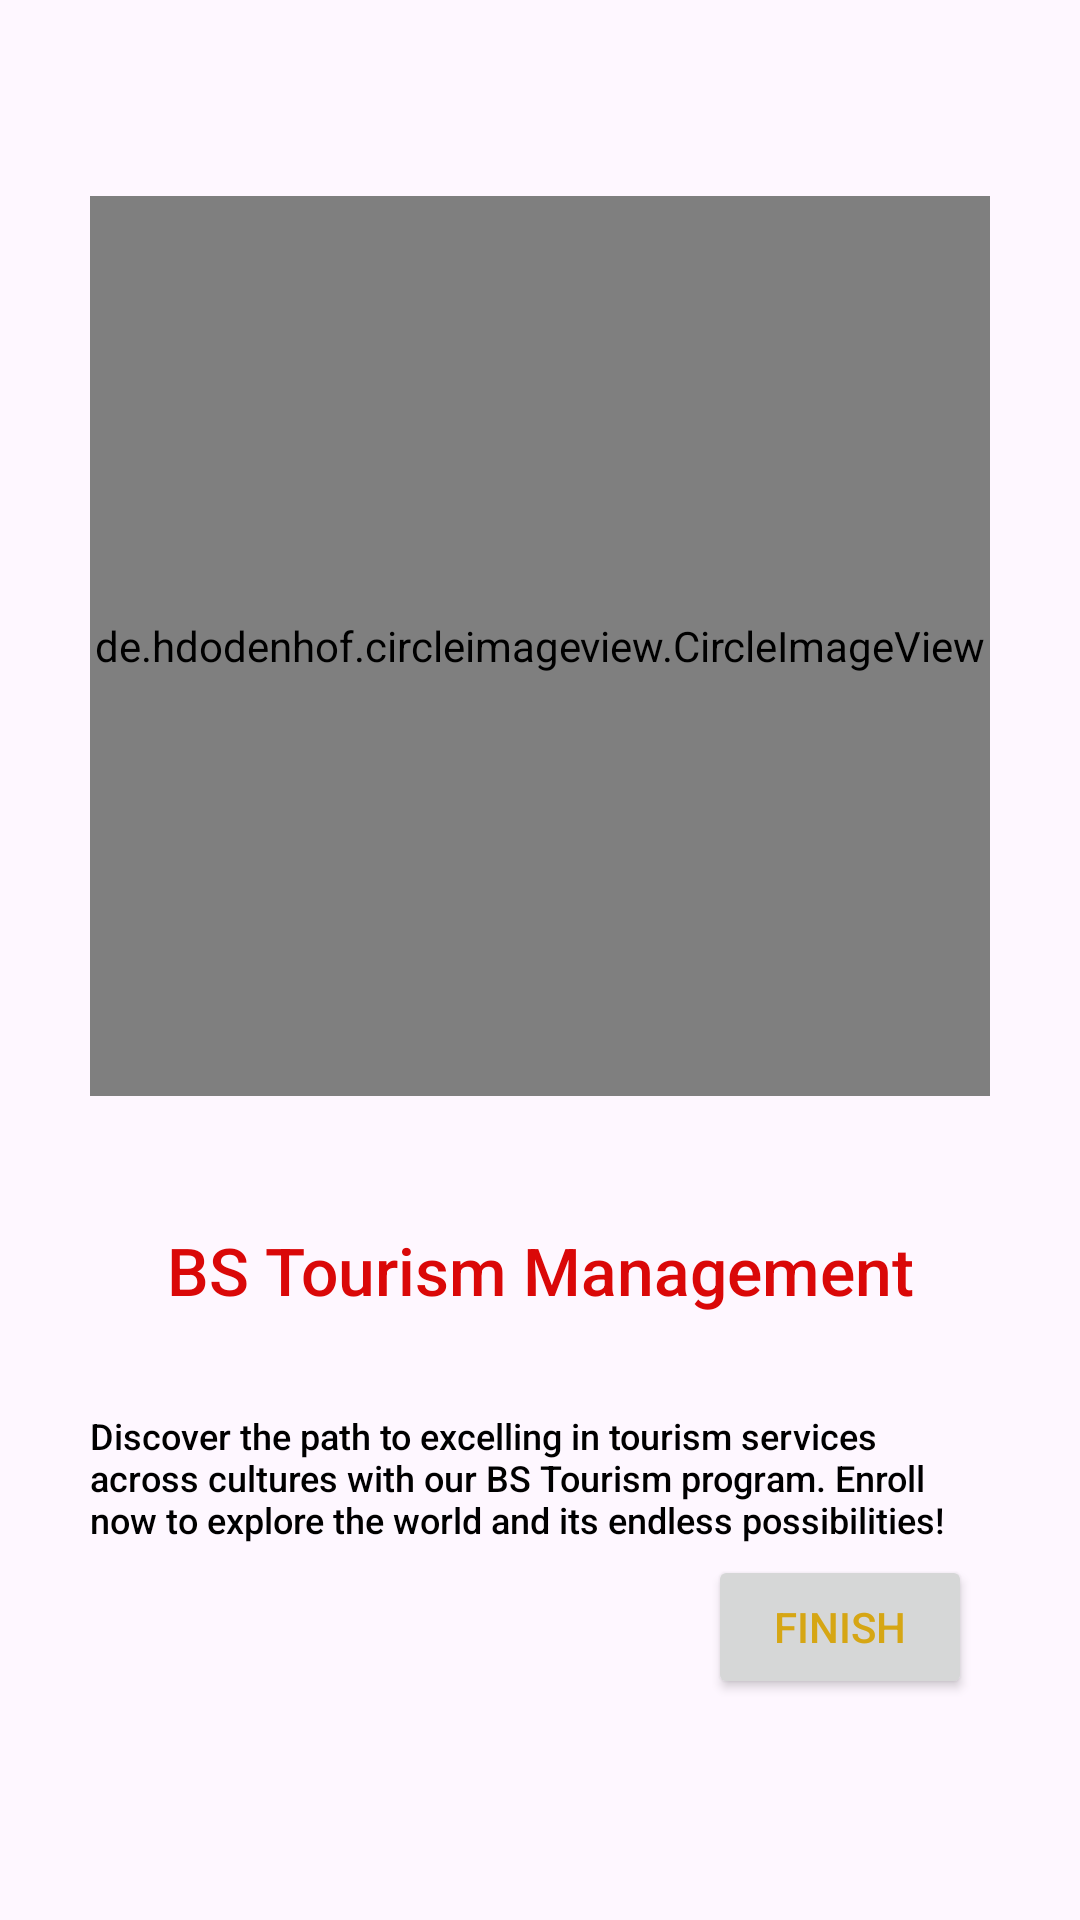

The Android layout XML behind this screen, and the referenced resources:
<!-- AndroidManifest.xml: application theme Theme.News -->
<!-- res/layout/fragment_screen_three.xml -->
<?xml version="1.0" encoding="utf-8"?>
<androidx.constraintlayout.widget.ConstraintLayout xmlns:android="http://schemas.android.com/apk/res/android"
    xmlns:tools="http://schemas.android.com/tools"
    xmlns:app="http://schemas.android.com/apk/res-auto"
    android:layout_width="match_parent"
    android:layout_height="match_parent"
    tools:context=".ui.auth.screens.ScreenThreeFragment">

    <de.hdodenhof.circleimageview.CircleImageView
        android:id="@+id/profile_image"
        android:layout_width="300dp"
        android:layout_height="300dp"
        android:src="@drawable/onboarding_1"
        app:layout_constraintBottom_toBottomOf="parent"
        app:layout_constraintEnd_toEndOf="parent"
        app:layout_constraintHorizontal_bias="0.498"
        app:layout_constraintStart_toStartOf="parent"
        app:layout_constraintTop_toTopOf="parent"
        app:layout_constraintVertical_bias="0.192" />

    <TextView
        android:id="@+id/textView2"
        style="@style/TextColor"
        android:layout_width="wrap_content"
        android:layout_height="wrap_content"
        android:fontFamily="sans-serif-medium"
        android:text="BS Tourism Management"
        android:textSize="22sp"
        app:layout_constraintBottom_toBottomOf="parent"
        app:layout_constraintEnd_toEndOf="parent"
        app:layout_constraintStart_toStartOf="parent"
        app:layout_constraintTop_toBottomOf="@+id/profile_image"
        app:layout_constraintVertical_bias="0.176" />

    <TextView
        android:id="@+id/textView"
        style="@style/TextColor2"
        android:layout_width="match_parent"
        android:layout_height="wrap_content"
        android:layout_marginStart="30sp"
        android:layout_marginEnd="30sp"
        android:fontFamily="sans-serif-medium"
        android:text="Discover the path to excelling in tourism services across cultures with our BS Tourism program. Enroll now to explore the world and its endless possibilities!"
        android:textSize="12sp"
        app:layout_constraintBottom_toBottomOf="parent"
        app:layout_constraintEnd_toEndOf="parent"
        app:layout_constraintStart_toStartOf="parent"
        app:layout_constraintTop_toBottomOf="@+id/textView2"
        app:layout_constraintVertical_bias="0.206" />

    <Button
        android:id="@+id/finish_button"
        android:layout_width="wrap_content"
        android:layout_height="wrap_content"
        android:layout_marginBottom="16dp"
        android:text="Finish"
        android:textColor="@color/gold"
        app:layout_constraintBottom_toBottomOf="parent"
        app:layout_constraintEnd_toEndOf="parent"
        app:layout_constraintHorizontal_bias="0.868"
        app:layout_constraintStart_toStartOf="parent"
        app:layout_constraintTop_toTopOf="parent"
        app:layout_constraintVertical_bias="0.9" />

</androidx.constraintlayout.widget.ConstraintLayout>
<!-- resources referenced by this layout -->
<resources>
  <color name="gold">#D6A614</color>
  <!-- drawable onboarding_1: jpg bitmap (drawable, 143933 bytes) -->
  <style name="TextColor">
          <item name="android:textColor">@color/red</item>
      </style>
  <style name="TextColor2">
          <item name="android:textColor">@color/black</item>
      </style>
  <style name="Theme.News" parent="Base.Theme.News" />
  <color name="red">#DA0808</color>
  <color name="black">#FF000000</color>
  <style name="Base.Theme.News" parent="Theme.Material3.Light.NoActionBar">
          
          <item name="colorPrimary">@color/green</item>
          <item name="colorPrimaryVariant">@color/gold</item>
          <item name="android:statusBarColor">@color/green</item>
      </style>
  <color name="green">#043611</color>
</resources>
